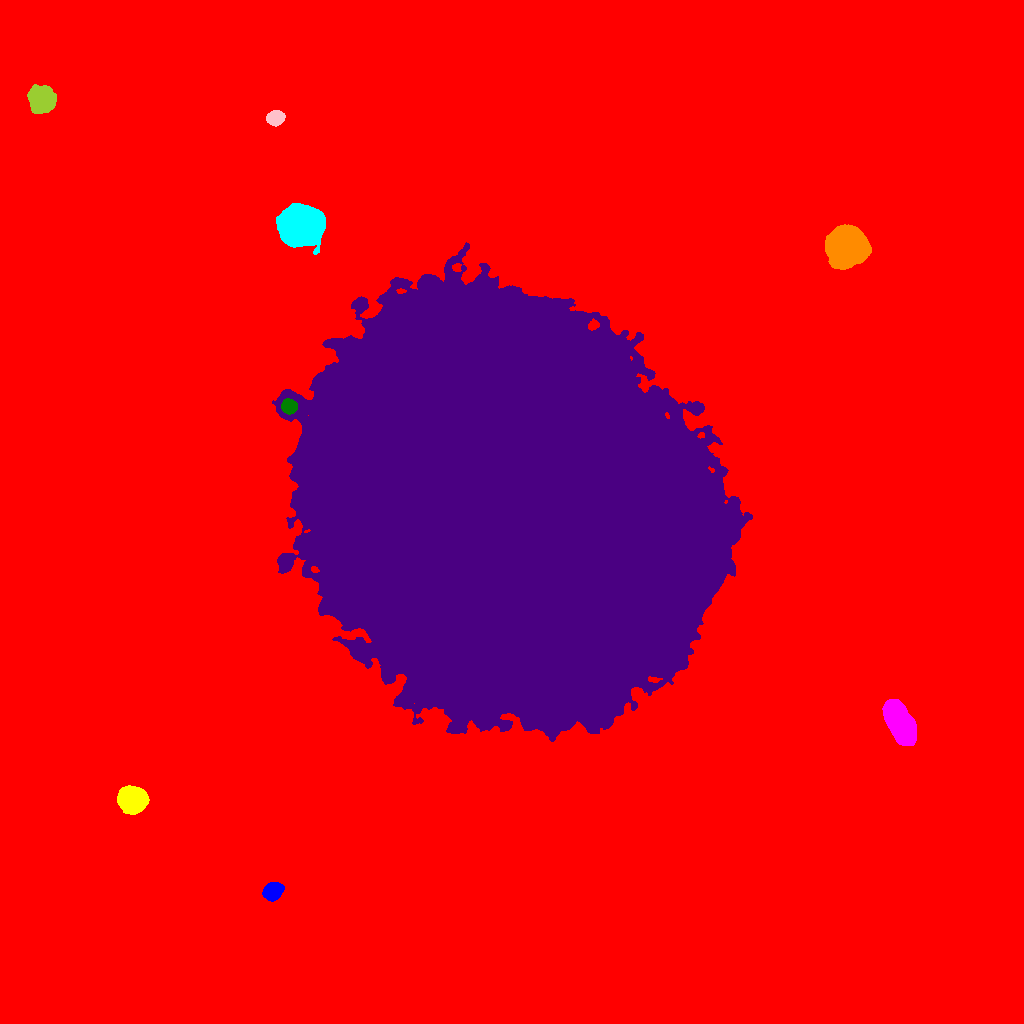

The table this chart was drawn from, first rows:
ID, X, Y, A, B, theta, total_flux, mu_max, mu_median, mu_mean, R_fwhm, R_e, R10, R90, x_start, x_end, y_start, y_end, area, greylevel
0, 504.8, 518.7, 272.1, 260, -0.8983, 5699412, 62.0, 4.0, 6.434, 65, 207.1, 74.91, 382.4, 0, 1023, 0, 1023, 885768, 6.434
1, 272.9, 132, 4.756, 3.825, 0.5595, 4572, 27.0, 13.0, 13.85, 7.225, 5.557, 2.326, 8.649, 262, 284, 122, 141, 330, 45.85
2, 132.2, 223.3, 5.902, 5.375, -0.0005813, 28325, 106.0, 29.0, 38.54, 8.649, 7.114, 2.985, 11.7, 117, 149, 209, 238, 735, 71.54
3, 900, 300.3, 10.77, 5.141, -1.105, 30266, 67.0, 24.0, 26.88, 11.34, 9.624, 3.868, 15.25, 882, 916, 278, 324, 1126, 59.88
4, 289, 616.7, 3.547, 3.192, -0.224, 3931, 40.0, 17.0, 17.95, 5.499, 4.37, 1.784, 6.864, 281, 297, 609, 625, 219, 76.95
5, 507.5, 512.2, 96.71, 82.09, -0.8213, 6334669, 182.0, 35.0, 40.59, 44.84, 114.2, 41.79, 183.9, 272, 752, 282, 781, 156062, 70.59
6, 846.6, 776, 8.244, 7.696, -0.02144, 88038, 220.0, 36.0, 55.13, 9.115, 9.624, 3.656, 17.16, 825, 871, 754, 799, 1597, 87.13
7, 301.2, 797.8, 8.584, 7.924, -0.1159, 92000, 217.0, 31.0, 51.08, 9.356, 9.853, 3.742, 17.86, 276, 325, 769, 820, 1801, 83.08
8, 274.9, 905.6, 3.943, 3.366, 0.2433, 3008, 27.0, 11.0, 12.13, 5.781, 4.72, 1.871, 7.421, 266, 285, 897, 913, 248, 44.13
9, 41.68, 923.6, 5.847, 5.715, -0.2323, 21739, 68.0, 28.5, 31.51, 10.05, 7.569, 3.241, 11.56, 27, 56, 910, 939, 690, 64.51
